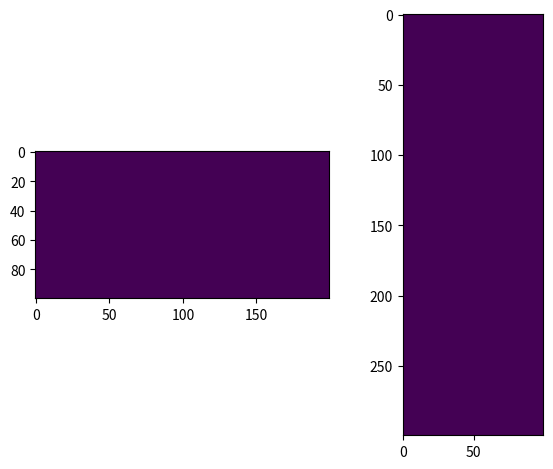
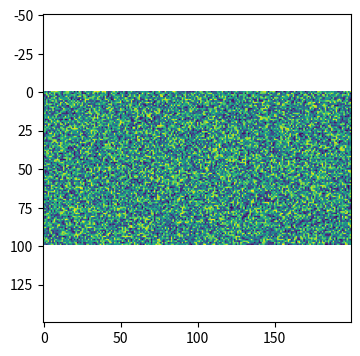

Generate these figures, in order, with matplotlib:
import matplotlib.pyplot as plt
import numpy as np

# Two images of different shapes
img1 = np.zeros((100, 200))    # shape (height, width)
img2 = np.ones((300, 100))     # shape (height, width)

fig, ax = plt.subplots(1, 2)

# Show the images
ax[0].imshow(img1, cmap='viridis')
ax[1].imshow(img2, cmap='viridis')

# Force same height across both axes
# box_aspect = height / width
ax[0].set_box_aspect(img1.shape[0] / img1.shape[1])
ax[1].set_box_aspect(img2.shape[0] / img2.shape[1])

# Set the figure layout to avoid overlap
plt.tight_layout()
plt.show()

#%%

import matplotlib.pyplot as plt
import numpy as np

img = np.random.rand(100, 200)

fig, axs = plt.subplots(1, 1, figsize=(4, 4))  # Total figure size in inches (W x H)

axs.imshow(img, cmap='viridis')

# Set the axis to have a fixed width-to-height ratio
# For example: force it to be visually taller or shorter
axs.set_box_aspect(1)  # box_aspect = height / width

plt.show()